2-way image classification set "chess_dataset" from GitHub (ShyEagle21/Practice); label vocabulary: insufficient material, sufficient material.

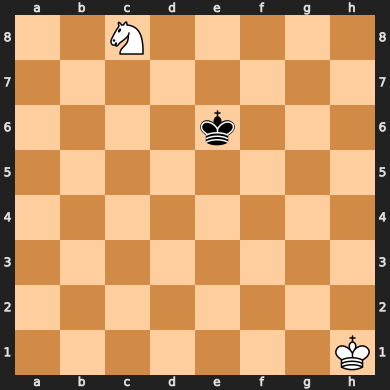
Label: insufficient material

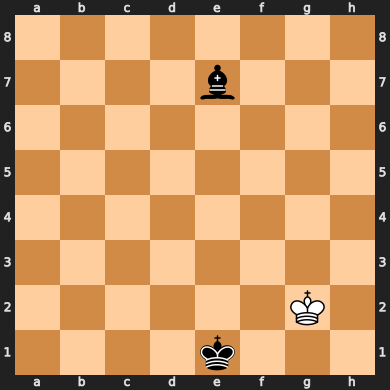
Label: insufficient material

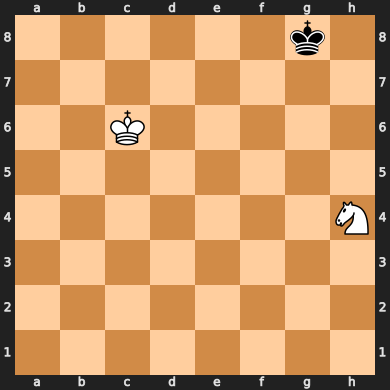
Label: insufficient material

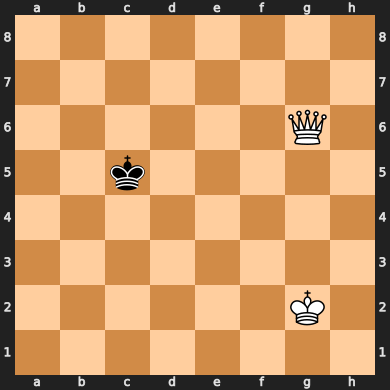
Label: sufficient material

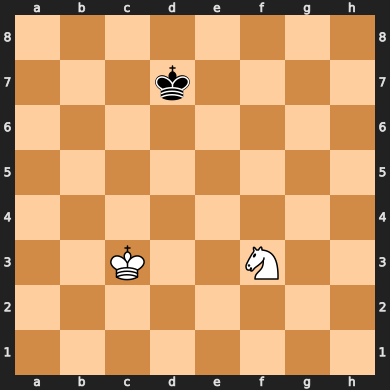
Label: insufficient material

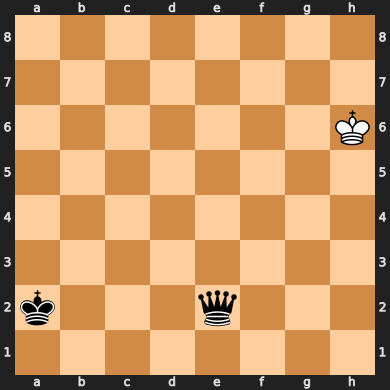
Label: sufficient material
